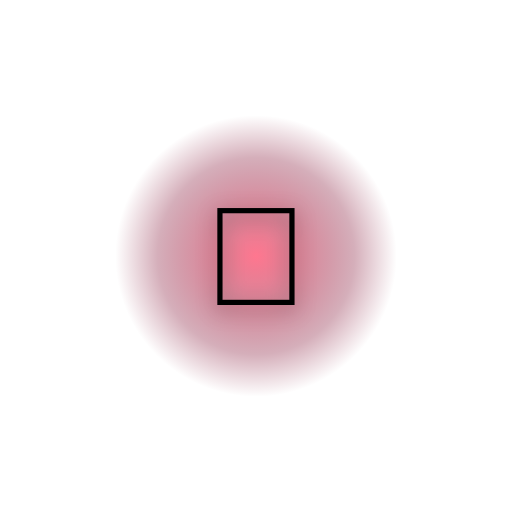
t = 0.00 s
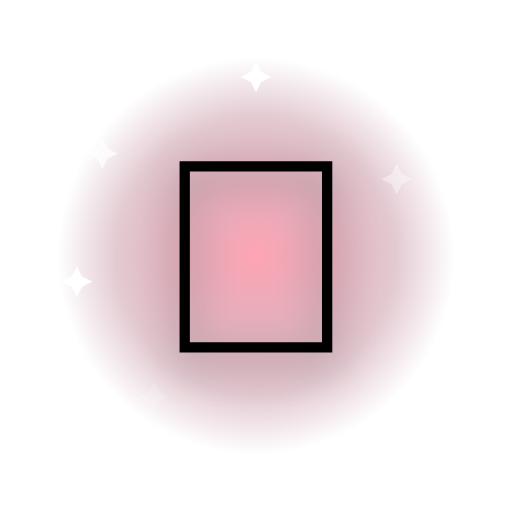
t = 0.60 s
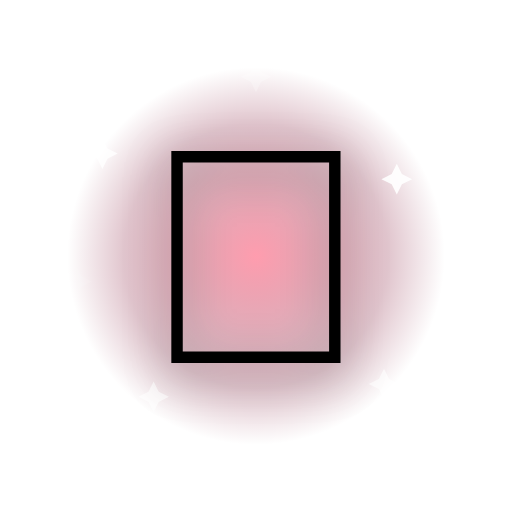
t = 1.10 s
t = 1.60 s: frame unchanged from t = 0.00 s, image omitted
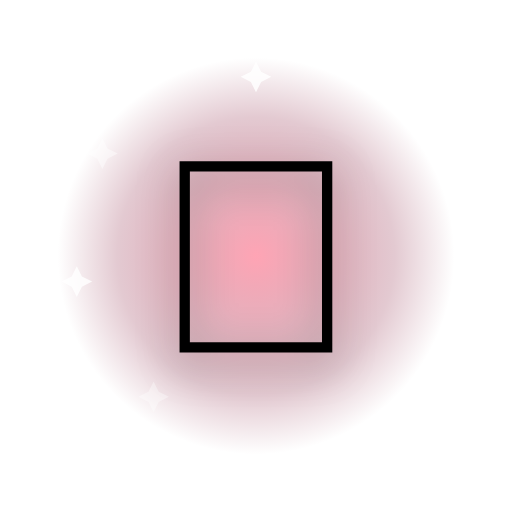
t = 2.20 s
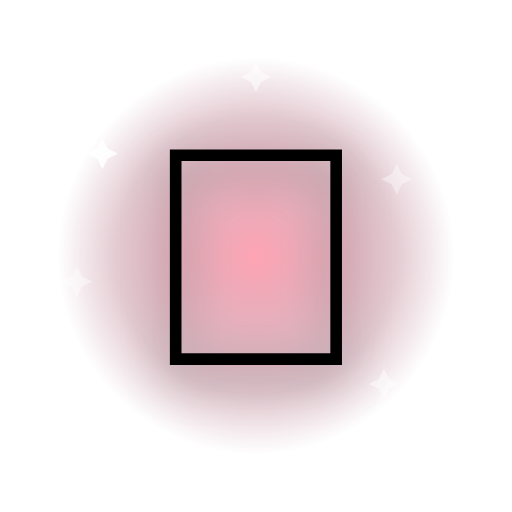
t = 2.60 s

The animated SVG that drew these frames (rendered in a browser with its animation timeline set to each time). Animation: 9 SMIL elements (animate=8,animateTransform=1); one cycle of 3.20 s, repeats indefinitely.

<svg xmlns="http://www.w3.org/2000/svg" viewBox="0 0 200 200">
  <defs>
    <radialGradient id="halo" cx="50%" cy="50%" r="50%">
      <stop offset="0%" stop-color="#ff4d6d" stop-opacity="0.85"/>
      <stop offset="70%" stop-color="#7a0025" stop-opacity="0.35"/>
      <stop offset="100%" stop-color="#7a0025" stop-opacity="0"/>
    </radialGradient>
  </defs>
  <g transform="translate(100 100)">
    <circle r="80" fill="url(#halo)">
      <animate attributeName="r" values="55;85;55" dur="1.6s" repeatCount="indefinite"/>
      <animate attributeName="opacity" values="0.9;0.5;0.9" dur="1.6s" repeatCount="indefinite"/>
    </circle>
    <g transform="translate(-60 -40)"><path d="M0 -6 L2 -2 L6 0 L2 2 L0 6 L-2 2 L-6 0 L-2 -2 Z" fill="#fff"><animate attributeName="opacity" values="0;1;0" dur="1.8s" begin="0.0s" repeatCount="indefinite"/></path></g>
    <g transform="translate(55 -30)"><path d="M0 -6 L2 -2 L6 0 L2 2 L0 6 L-2 2 L-6 0 L-2 -2 Z" fill="#fff"><animate attributeName="opacity" values="0;1;0" dur="2.0s" begin="0.2s" repeatCount="indefinite"/></path></g>
    <g transform="translate(-40 55)"><path d="M0 -6 L2 -2 L6 0 L2 2 L0 6 L-2 2 L-6 0 L-2 -2 Z" fill="#fff"><animate attributeName="opacity" values="0;1;0" dur="2.2s" begin="0.4s" repeatCount="indefinite"/></path></g>
    <g transform="translate(50 50)"><path d="M0 -6 L2 -2 L6 0 L2 2 L0 6 L-2 2 L-6 0 L-2 -2 Z" fill="#fff"><animate attributeName="opacity" values="0;1;0" dur="1.6s" begin="0.6s" repeatCount="indefinite"/></path></g>
    <g transform="translate(0 -70)"><path d="M0 -6 L2 -2 L6 0 L2 2 L0 6 L-2 2 L-6 0 L-2 -2 Z" fill="#fff"><animate attributeName="opacity" values="0;1;0" dur="2.4s" begin="0.8s" repeatCount="indefinite"/></path></g>
    <g transform="translate(-70 10)"><path d="M0 -6 L2 -2 L6 0 L2 2 L0 6 L-2 2 L-6 0 L-2 -2 Z" fill="#fff"><animate attributeName="opacity" values="0;1;0" dur="2.0s" begin="1.0s" repeatCount="indefinite"/></path></g>
    <g>
      <animateTransform attributeName="transform" type="scale" values="0.5;1.15;1" dur="1.6s" repeatCount="indefinite" additive="sum"/>
      <text x="0" y="0" text-anchor="middle" dominant-baseline="central"
            font-size="110" font-family="'Apple Color Emoji','Segoe UI Emoji','Noto Color Emoji',sans-serif"
            style="filter: drop-shadow(0 4px 8px rgba(0,0,0,0.35));">🌹</text>
    </g>
  </g>
</svg>
